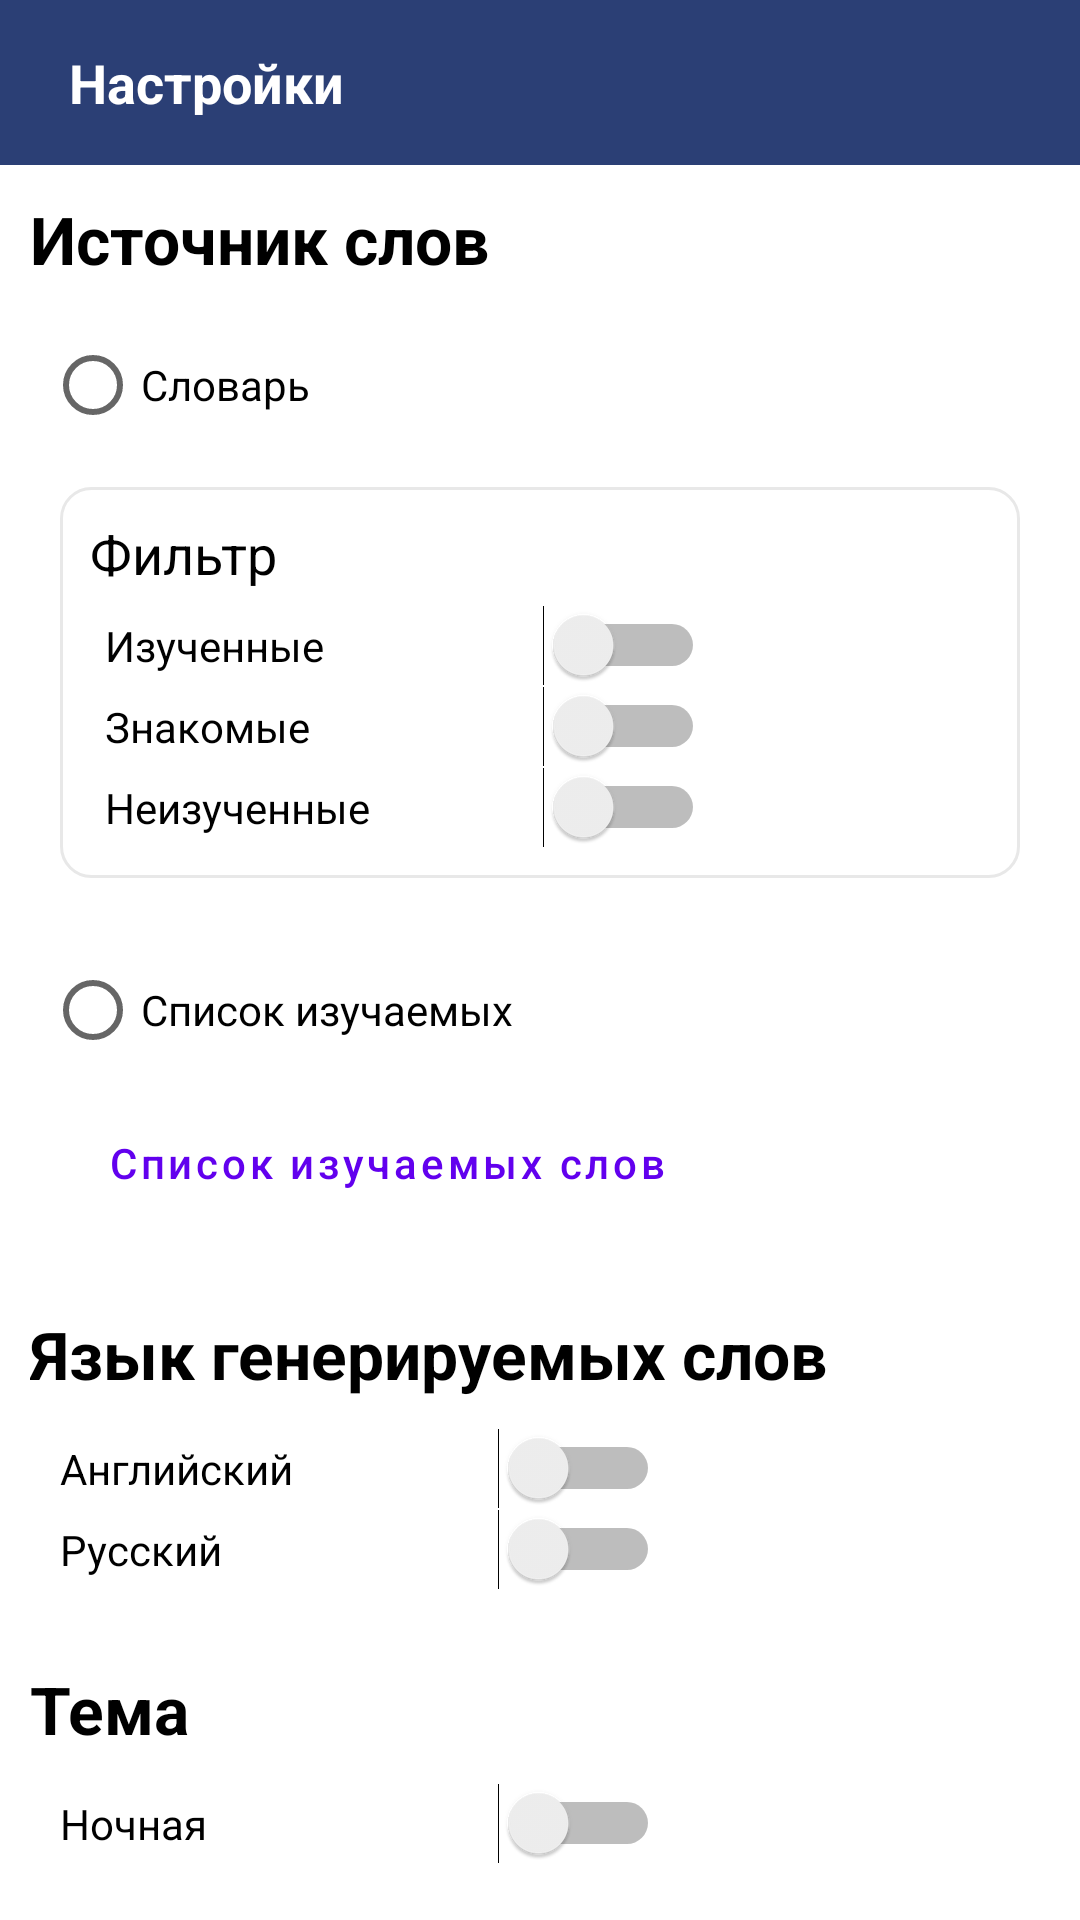

Reconstruct the res/layout file that produces this screen, plus the resources it refers to.
<!-- AndroidManifest.xml: application theme Theme.Dictionary3 -->
<!-- res/layout/fragment_settings.xml -->
<?xml version="1.0" encoding="utf-8"?>
<FrameLayout xmlns:android="http://schemas.android.com/apk/res/android"
    xmlns:app="http://schemas.android.com/apk/res-auto"
    xmlns:tools="http://schemas.android.com/tools"
    android:layout_width="match_parent"
    android:layout_height="match_parent"
    tools:context=".SettingsFragment">


    <LinearLayout
        android:layout_width="match_parent"
        android:layout_height="match_parent"
        android:orientation="vertical">

        <androidx.constraintlayout.widget.ConstraintLayout
            android:layout_width="match_parent"
            android:layout_height="55dp"
            android:background="@color/button_bgcolor"
            android:paddingLeft="15dp"
            android:paddingTop="4dp"
            android:paddingRight="10dp"
            android:paddingBottom="4dp">

            <TextView
                android:id="@+id/textView8"
                android:layout_width="wrap_content"
                android:layout_height="wrap_content"
                android:layout_marginStart="8dp"
                android:layout_marginLeft="8dp"
                android:text="Настройки"
                android:textColor="#FFFFFF"
                android:textColorLink="#FFFFFF"
                android:textSize="18sp"
                android:textStyle="bold"
                app:layout_constraintBottom_toBottomOf="parent"
                app:layout_constraintStart_toStartOf="parent"
                app:layout_constraintTop_toTopOf="parent" />

            <ImageButton
                android:id="@+id/imbDone"
                style="@style/Widget.AppCompat.Button.Borderless"
                android:layout_width="50dp"
                android:layout_height="50dp"
                android:src="@drawable/icon_done"
                app:layout_constraintBottom_toBottomOf="parent"
                app:layout_constraintEnd_toEndOf="parent"
                app:layout_constraintTop_toTopOf="parent" />
        </androidx.constraintlayout.widget.ConstraintLayout>

        <TextView
            android:id="@+id/textView2"
            android:layout_width="match_parent"
            android:layout_height="wrap_content"
            android:layout_margin="10dp"
            android:text="Источник слов"
            android:textColor="#000000"
            android:textSize="22sp"
            android:textStyle="bold" />

        <RadioGroup
            android:layout_width="match_parent"
            android:layout_height="wrap_content">

            <RadioButton
                android:id="@+id/radioButtonWords"
                android:layout_width="match_parent"
                android:layout_height="wrap_content"
                android:layout_marginStart="15dp"
                android:layout_marginLeft="15dp"
                android:text="Словарь" />

            <LinearLayout
                android:id="@+id/dictPanel"
                android:layout_width="match_parent"
                android:layout_height="wrap_content"
                android:layout_marginStart="20dp"
                android:layout_marginLeft="20dp"
                android:layout_marginTop="10dp"
                android:layout_marginEnd="20dp"
                android:layout_marginRight="20dp"
                android:layout_marginBottom="10dp"
                android:background="@drawable/round_background"
                android:orientation="vertical"
                android:padding="10dp">

                <TextView
                    android:id="@+id/textView3"
                    android:layout_width="match_parent"
                    android:layout_height="wrap_content"
                    android:layout_marginTop="0dp"
                    android:layout_marginBottom="5dp"
                    android:text="Фильтр"
                    android:textColor="#000000"
                    android:textSize="18sp" />

                <Switch
                    android:id="@+id/switchGreen"
                    android:layout_width="200dp"
                    android:layout_height="wrap_content"
                    android:layout_marginStart="5dp"
                    android:layout_marginLeft="5dp"
                    android:text="Изученные" />

                <Switch
                    android:id="@+id/switchOrange"
                    android:layout_width="200dp"
                    android:layout_height="wrap_content"
                    android:layout_marginStart="5dp"
                    android:layout_marginLeft="5dp"
                    android:text="Знакомые" />

                <Switch
                    android:id="@+id/switchRed"
                    android:layout_width="200dp"
                    android:layout_height="wrap_content"
                    android:layout_marginStart="5dp"
                    android:layout_marginLeft="5dp"
                    android:text="Неизученные" />
            </LinearLayout>

            <RadioButton
                android:id="@+id/radioButtonLWords"
                android:layout_width="match_parent"
                android:layout_height="wrap_content"
                android:layout_marginStart="15dp"
                android:layout_marginLeft="15dp"
                android:layout_marginTop="10dp"
                android:text="Список изучаемых" />

            <LinearLayout
                android:layout_width="match_parent"
                android:layout_height="wrap_content"
                android:layout_marginStart="20dp"
                android:layout_marginLeft="20dp"
                android:orientation="vertical">

                <Button
                    android:id="@+id/buttonEditLWords"
                    style="@style/Widget.MaterialComponents.Button.OutlinedButton"
                    android:layout_width="wrap_content"
                    android:layout_height="wrap_content"
                    android:layout_marginTop="3dp"
                    android:text="Список изучаемых слов"
                    android:textAllCaps="false" />

            </LinearLayout>
        </RadioGroup>

        <TextView
            android:id="@+id/textView5"
            android:layout_width="match_parent"
            android:layout_height="wrap_content"
            android:layout_marginStart="10dp"
            android:layout_marginLeft="10dp"
            android:layout_marginTop="25dp"
            android:layout_marginBottom="10dp"
            android:text="Язык генерируемых слов"
            android:textColor="#000000"
            android:textSize="22sp"
            android:textStyle="bold" />

        <Switch
            android:id="@+id/switchEnglish"
            android:layout_width="200dp"
            android:layout_height="wrap_content"
            android:layout_marginStart="20dp"
            android:layout_marginLeft="20dp"
            android:text="Английский" />

        <Switch
            android:id="@+id/switchRussian"
            android:layout_width="200dp"
            android:layout_height="wrap_content"
            android:layout_marginStart="20dp"
            android:layout_marginLeft="20dp"
            android:text="Русский" />

        <TextView
            android:id="@+id/textView6"
            android:layout_width="match_parent"
            android:layout_height="wrap_content"
            android:layout_marginStart="10dp"
            android:layout_marginLeft="10dp"
            android:layout_marginTop="25dp"
            android:layout_marginBottom="10dp"
            android:text="Тема"
            android:textColor="#000000"
            android:textSize="22sp"
            android:textStyle="bold" />

        <Switch
            android:id="@+id/switchTheme"
            android:layout_width="200dp"
            android:layout_height="wrap_content"
            android:layout_marginStart="20dp"
            android:layout_marginLeft="20dp"
            android:text="Ночная" />

    </LinearLayout>
</FrameLayout>
<!-- resources referenced by this layout -->
<resources>
  <color name="button_bgcolor">#2B3F75</color>
  <!-- drawable round_background (drawable) -->
  <?xml version="1.0" encoding="utf-8"?>
  <shape xmlns:android="http://schemas.android.com/apk/res/android"
      >
  
      
      <corners android:radius="10dp"/>
      <stroke android:color="@color/very_light_gray" android:width="1dp"/>
      <padding
          android:left="5dp"
          android:top="5dp"
          android:right="5dp"
          android:bottom="5dp"
          />
  </shape>
  <style name="Theme.Dictionary3" parent="Theme.MaterialComponents.DayNight.DarkActionBar">
          
          <item name="colorPrimary">@color/purple_500</item>
          <item name="colorPrimaryVariant">@color/purple_700</item>
          <item name="colorOnPrimary">@color/white</item>
          
          <item name="colorSecondary">@color/teal_200</item>
          <item name="colorSecondaryVariant">@color/teal_700</item>
          <item name="colorOnSecondary">@color/black</item>
          
          <item name="android:statusBarColor" tools:targetApi="l">?attr/colorPrimaryVariant</item>
          
  
          <item name="android:windowFullscreen">true</item>
          <item name="windowNoTitle">true</item>
          <item name="windowActionBar">false</item>
          <item name="android:navigationBarColor" tools:targetApi="lollipop">@color/white</item>
  
      </style>
  <color name="very_light_gray">#E8E8E8</color>
  <color name="purple_500">#FF6200EE</color>
  <color name="purple_700">#FF3700B3</color>
  <color name="white">#FFFFFFFF</color>
  <color name="teal_200">#FF03DAC5</color>
  <color name="teal_700">#FF018786</color>
  <color name="black">#FF000000</color>
</resources>
